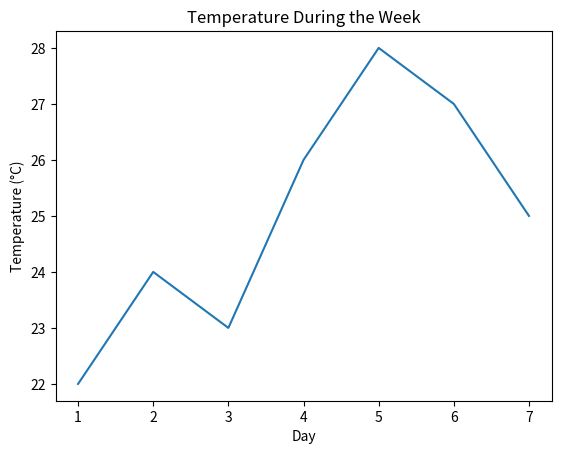
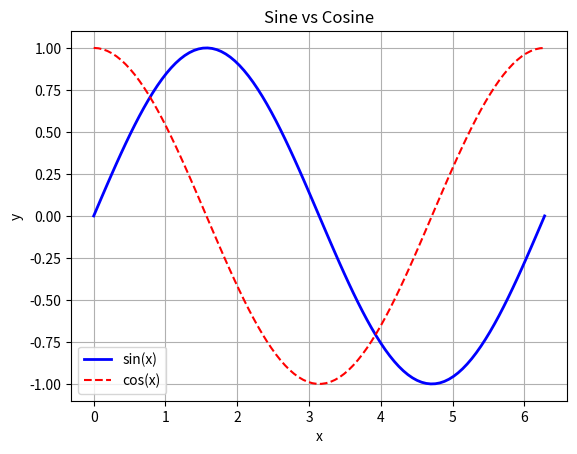
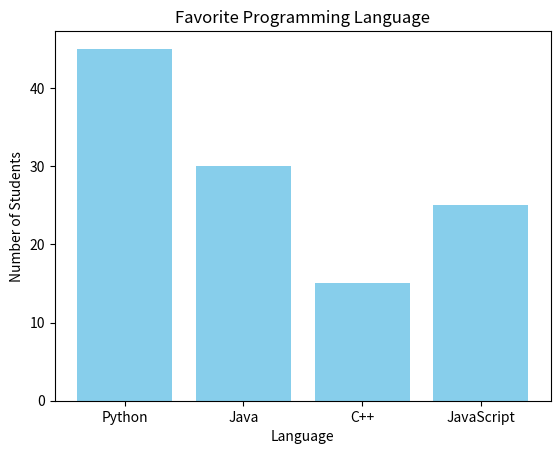
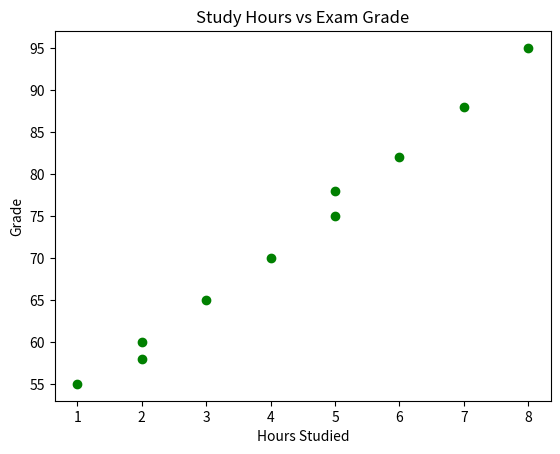
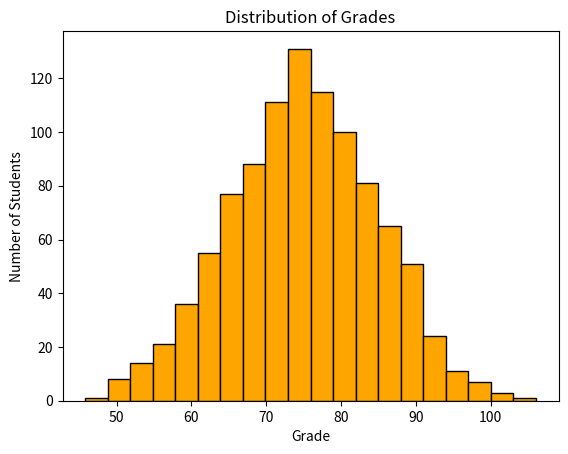
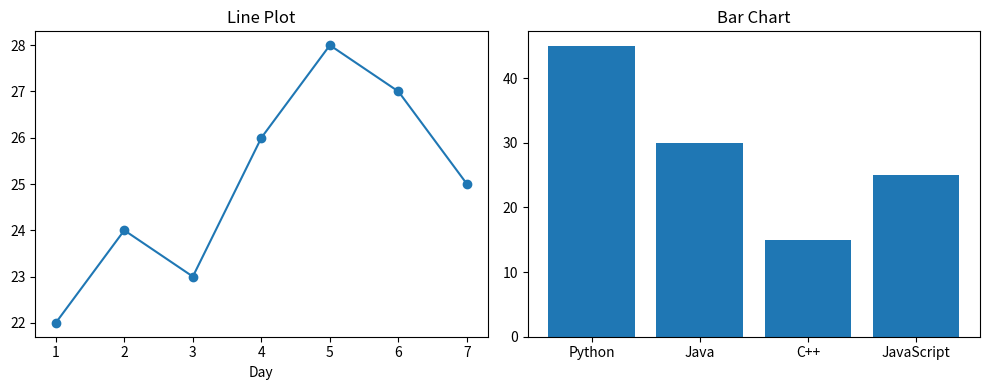

Source code (Python) for these figures, in order:
"""
=====================================================================
                Matplotlib Basics - Intro to Python Libraries
=====================================================================

What is Matplotlib?
    Matplotlib is the most popular Python library for drawing graphs
    and charts. We use its "pyplot" module, which gives simple
    functions like plot(), bar(), scatter(), etc.

    The basic recipe for EVERY graph:
        1. Prepare the data (x values, y values)
        2. Draw it            -> plt.plot(...) / plt.bar(...) / ...
        3. Decorate it        -> title, axis labels, legend, grid
        4. Show it            -> plt.show()

Install:
    pip install matplotlib numpy

Run this file:
    python 3_matplotlib_basics.py
    (each graph opens in a window - CLOSE IT to see the next one)
"""

# The convention is to import pyplot as "plt"
import matplotlib.pyplot as plt
import numpy as np   # we use numpy to easily create data


# =====================================================================
# 1. LINE PLOT - the most basic graph
#    Good for: showing how something changes over time
# =====================================================================

# Step 1: data
days = [1, 2, 3, 4, 5, 6, 7]
temperature = [22, 24, 23, 26, 28, 27, 25]

# Step 2: draw
plt.plot(days, temperature)

# Step 3: decorate - ALWAYS label your graphs!
plt.title("Temperature During the Week")
plt.xlabel("Day")
plt.ylabel("Temperature (°C)")

# Step 4: show
plt.show()


# =====================================================================
# 2. CUSTOMIZING A LINE PLOT + MULTIPLE LINES
# =====================================================================

# np.linspace gives us 100 evenly spaced points between 0 and 2*pi
# -> a smooth curve
x = np.linspace(0, 2 * np.pi, 100)

# Useful style options:
#   color     -> "red", "blue", "green", ...
#   linestyle -> "-" solid, "--" dashed, ":" dotted
#   linewidth -> thickness of the line
#   label     -> the name that appears in the legend
plt.plot(x, np.sin(x), color="blue", linestyle="-", linewidth=2, label="sin(x)")
plt.plot(x, np.cos(x), color="red", linestyle="--", label="cos(x)")

plt.title("Sine vs Cosine")
plt.xlabel("x")
plt.ylabel("y")
plt.legend()   # shows the 'label' of each line
plt.grid(True) # adds a background grid - easier to read values
plt.show()


# =====================================================================
# 3. BAR CHART
#    Good for: comparing values between categories
# =====================================================================

languages = ["Python", "Java", "C++", "JavaScript"]
students = [45, 30, 15, 25]

plt.bar(languages, students, color="skyblue")
# Tip: plt.barh(...) draws HORIZONTAL bars - better for long names

plt.title("Favorite Programming Language")
plt.xlabel("Language")
plt.ylabel("Number of Students")
plt.show()


# =====================================================================
# 4. SCATTER PLOT
#    Good for: checking if there's a relationship between two values
# =====================================================================

study_hours = [1, 2, 2, 3, 4, 5, 5, 6, 7, 8]
exam_grade = [55, 60, 58, 65, 70, 75, 78, 82, 88, 95]

# Each (x, y) pair becomes a single dot
plt.scatter(study_hours, exam_grade, color="green", marker="o")

plt.title("Study Hours vs Exam Grade")
plt.xlabel("Hours Studied")
plt.ylabel("Grade")
plt.show()
# -> We can SEE that more hours = higher grade (positive correlation)


# =====================================================================
# 5. HISTOGRAM
#    Good for: seeing how values are DISTRIBUTED
#    (how many values fall in each range)
# =====================================================================

# 1000 random grades around 75 (mean=75, standard deviation=10)
grades = np.random.normal(loc=75, scale=10, size=1000)

# bins = how many "buckets" to split the range into
# edgecolor makes the borders of the bars visible
plt.hist(grades, bins=20, color="orange", edgecolor="black")

plt.title("Distribution of Grades")
plt.xlabel("Grade")
plt.ylabel("Number of Students")
plt.show()


# =====================================================================
# 6. SUBPLOTS - several graphs in ONE window
# =====================================================================

# plt.subplots(rows, cols) creates a grid of graphs.
#   fig  -> the whole window
#   axes -> a list of the individual graphs (one per cell)
fig, axes = plt.subplots(1, 2, figsize=(10, 4))  # figsize = (width, height) in inches

# NOTE: with axes we use set_title / set_xlabel instead of title / xlabel
axes[0].plot(days, temperature, marker="o")
axes[0].set_title("Line Plot")
axes[0].set_xlabel("Day")

axes[1].bar(languages, students)
axes[1].set_title("Bar Chart")

plt.tight_layout()   # prevents the graphs from overlapping

# Save the figure to a file (do this BEFORE plt.show()!)
plt.savefig("my_subplots.png")
plt.show()


# =====================================================================
# QUICK SUMMARY
# =====================================================================
#   plt.plot(x, y)        -> line plot       (change over time)
#   plt.bar(x, h)         -> bar chart       (compare categories)
#   plt.scatter(x, y)     -> scatter plot    (relationship between 2 values)
#   plt.hist(data, bins)  -> histogram       (distribution)
#   plt.title / xlabel / ylabel / legend / grid -> decorations
#   plt.subplots(r, c)    -> several graphs in one window
#   plt.savefig("f.png")  -> save to file
#   plt.show()            -> display
